Photos from the image-classification dataset "dataset_oiseaux" in the GitHub repository Yannickthomas0602/Yolo_projet_etude. Its 4 classes are: balbuzard, cormoran, heron, mouette goeland.

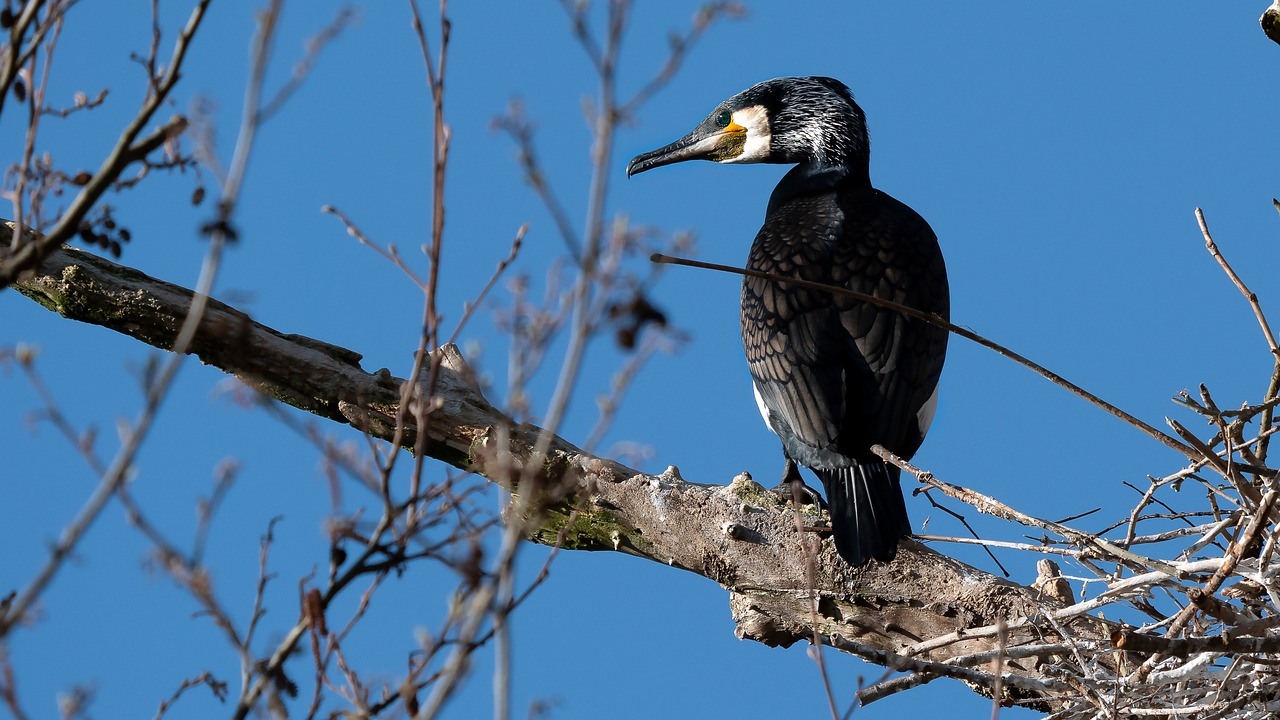
Label: cormoran

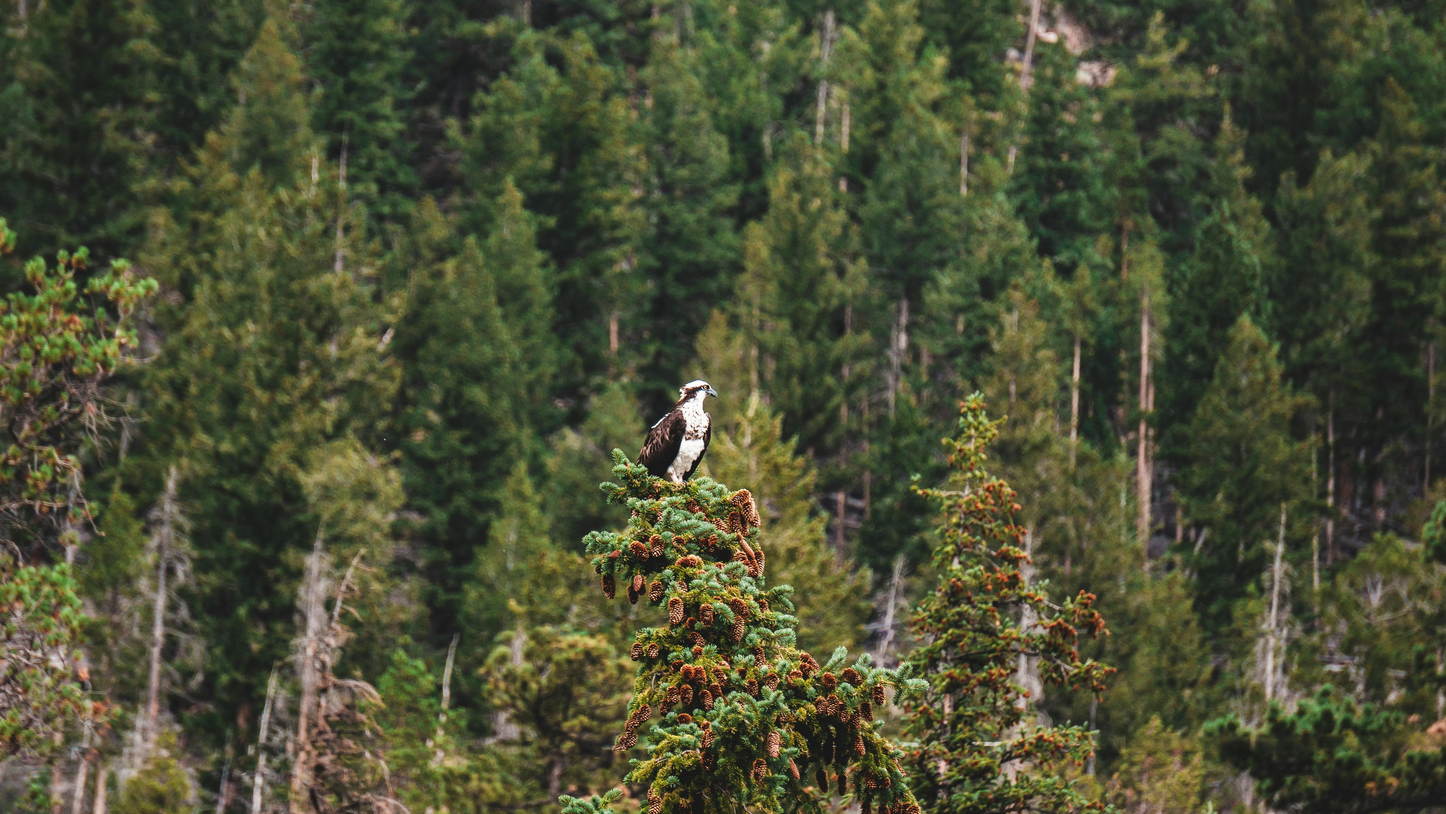
Label: balbuzard

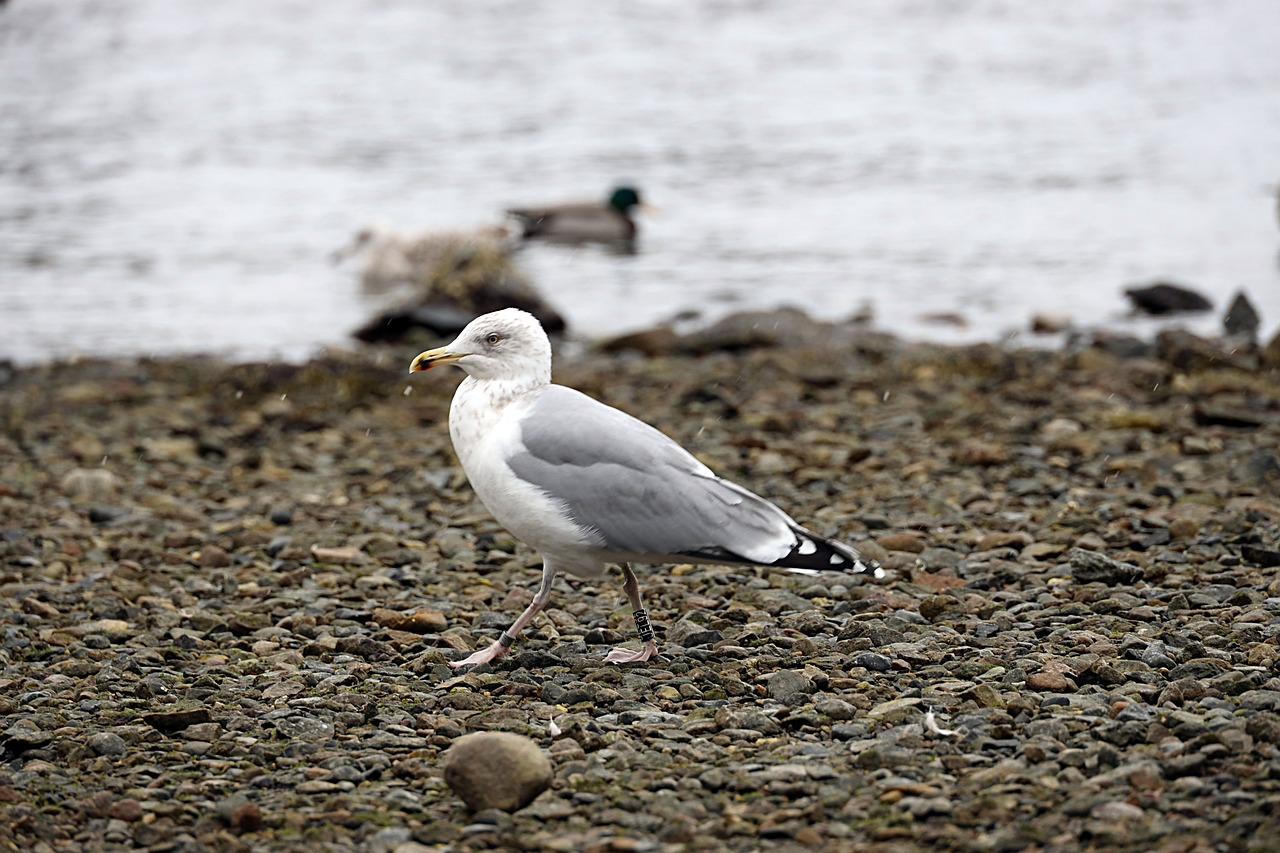
Label: mouette goeland

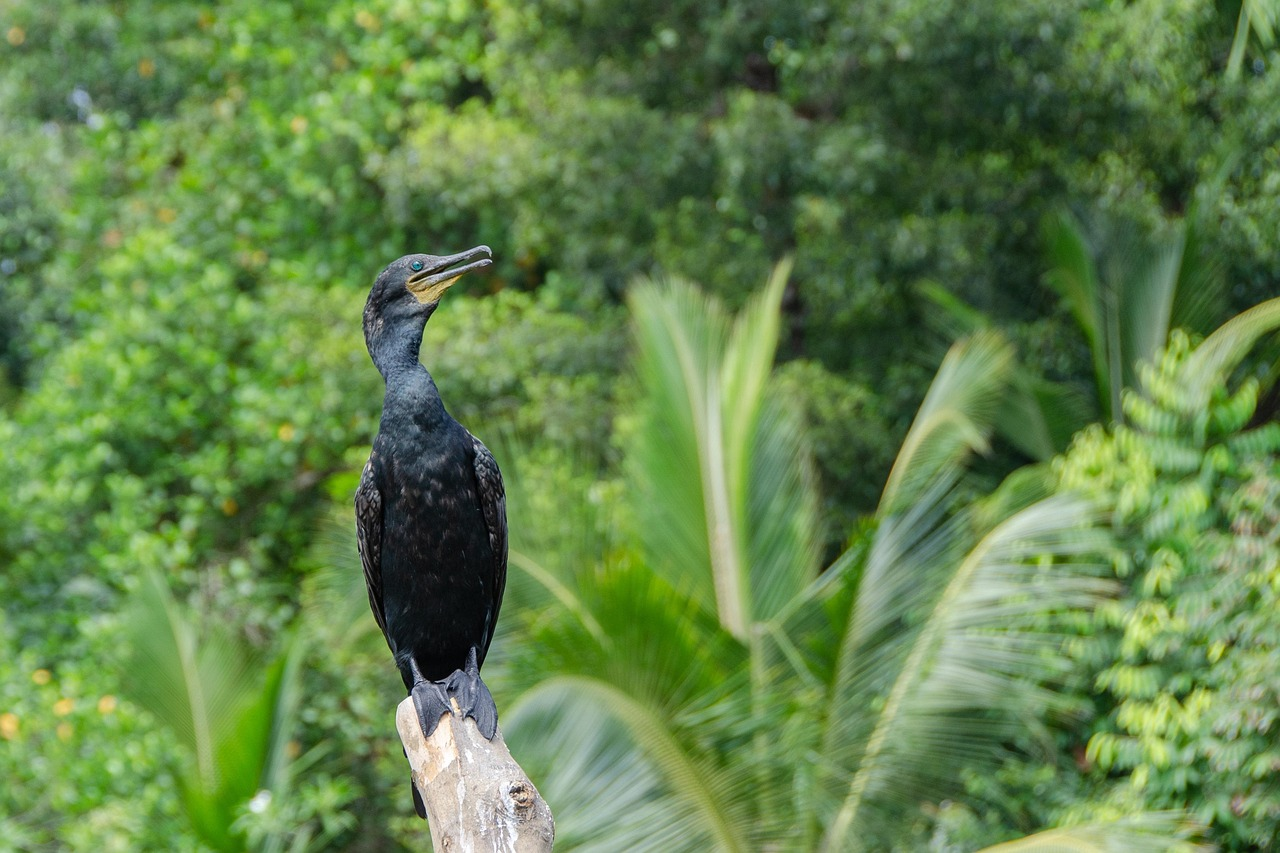
Label: cormoran

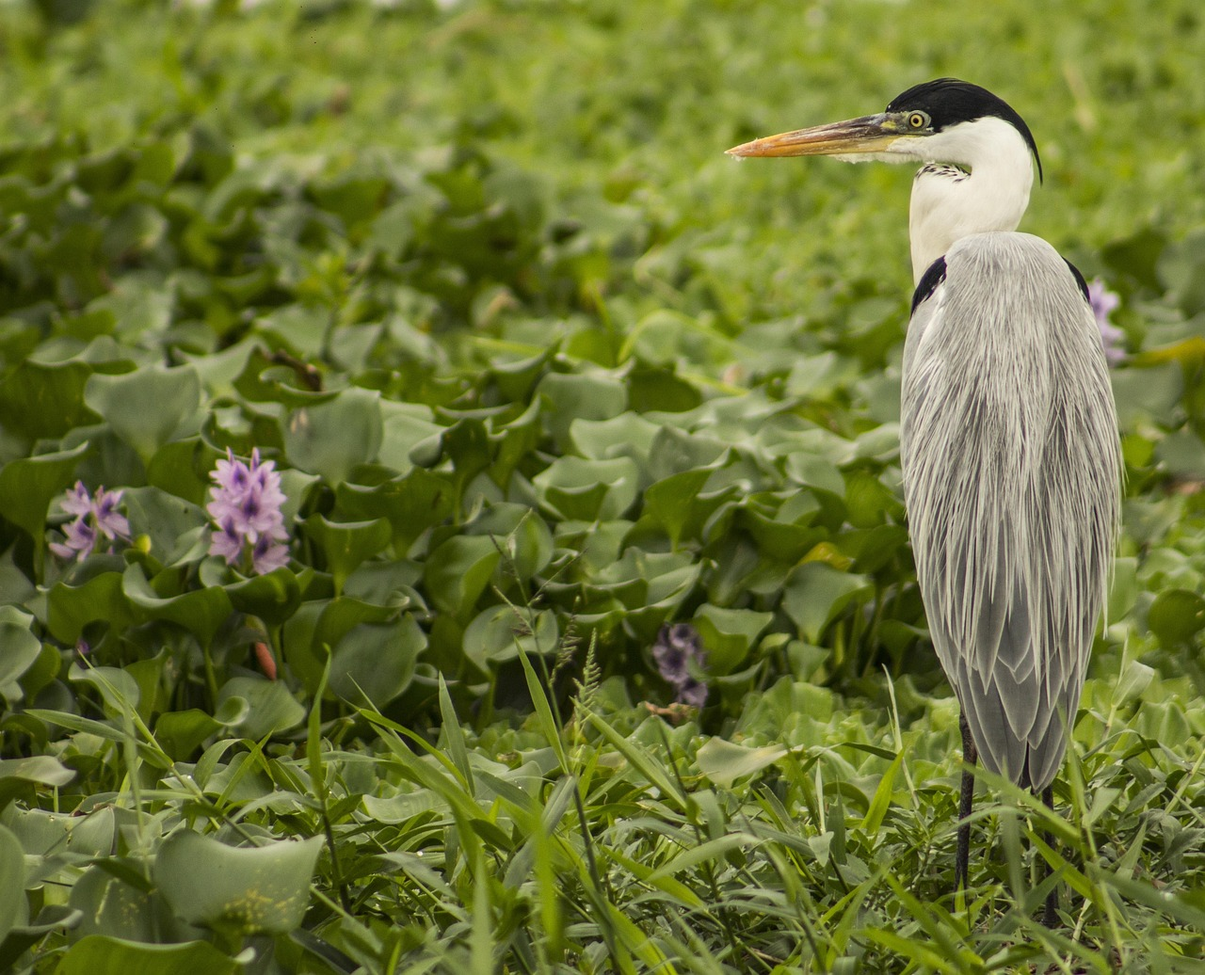
Label: heron

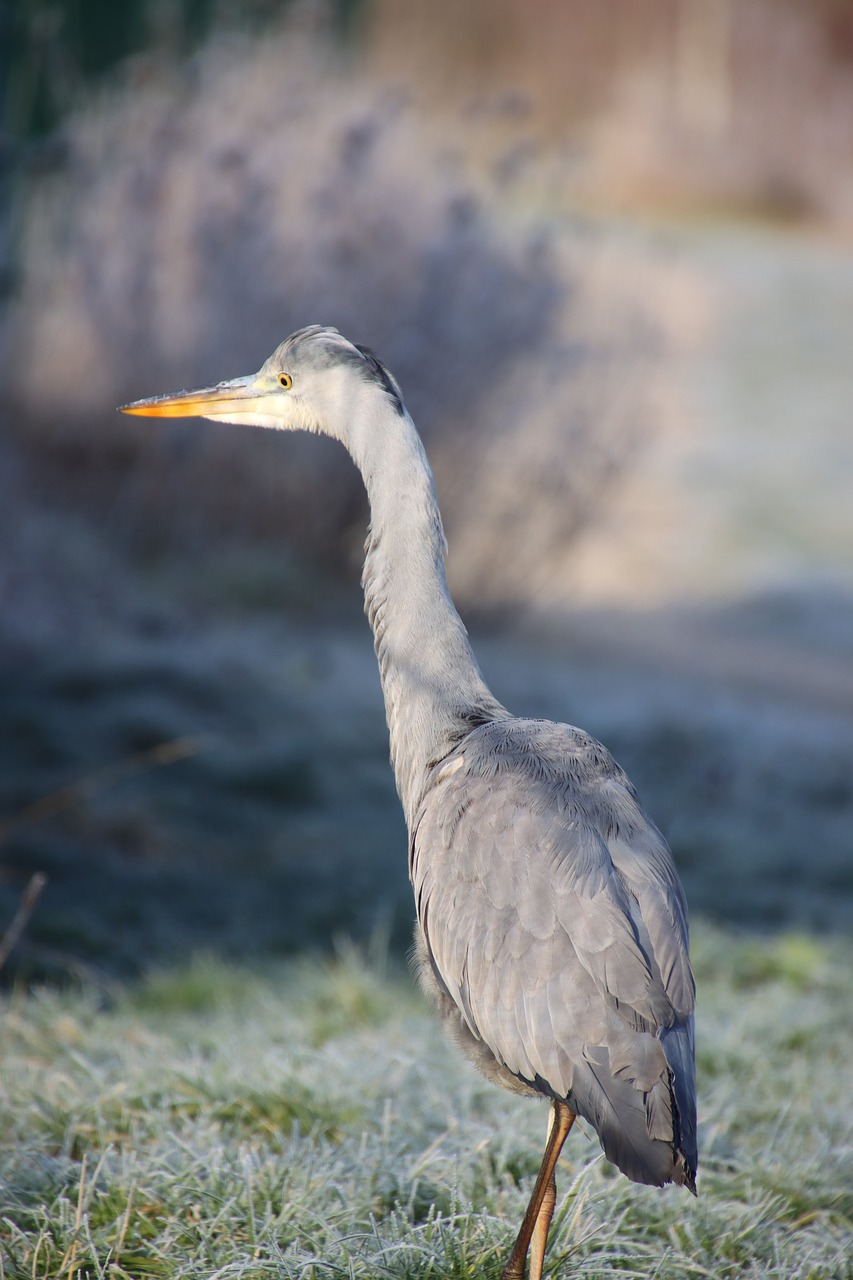
Label: heron
